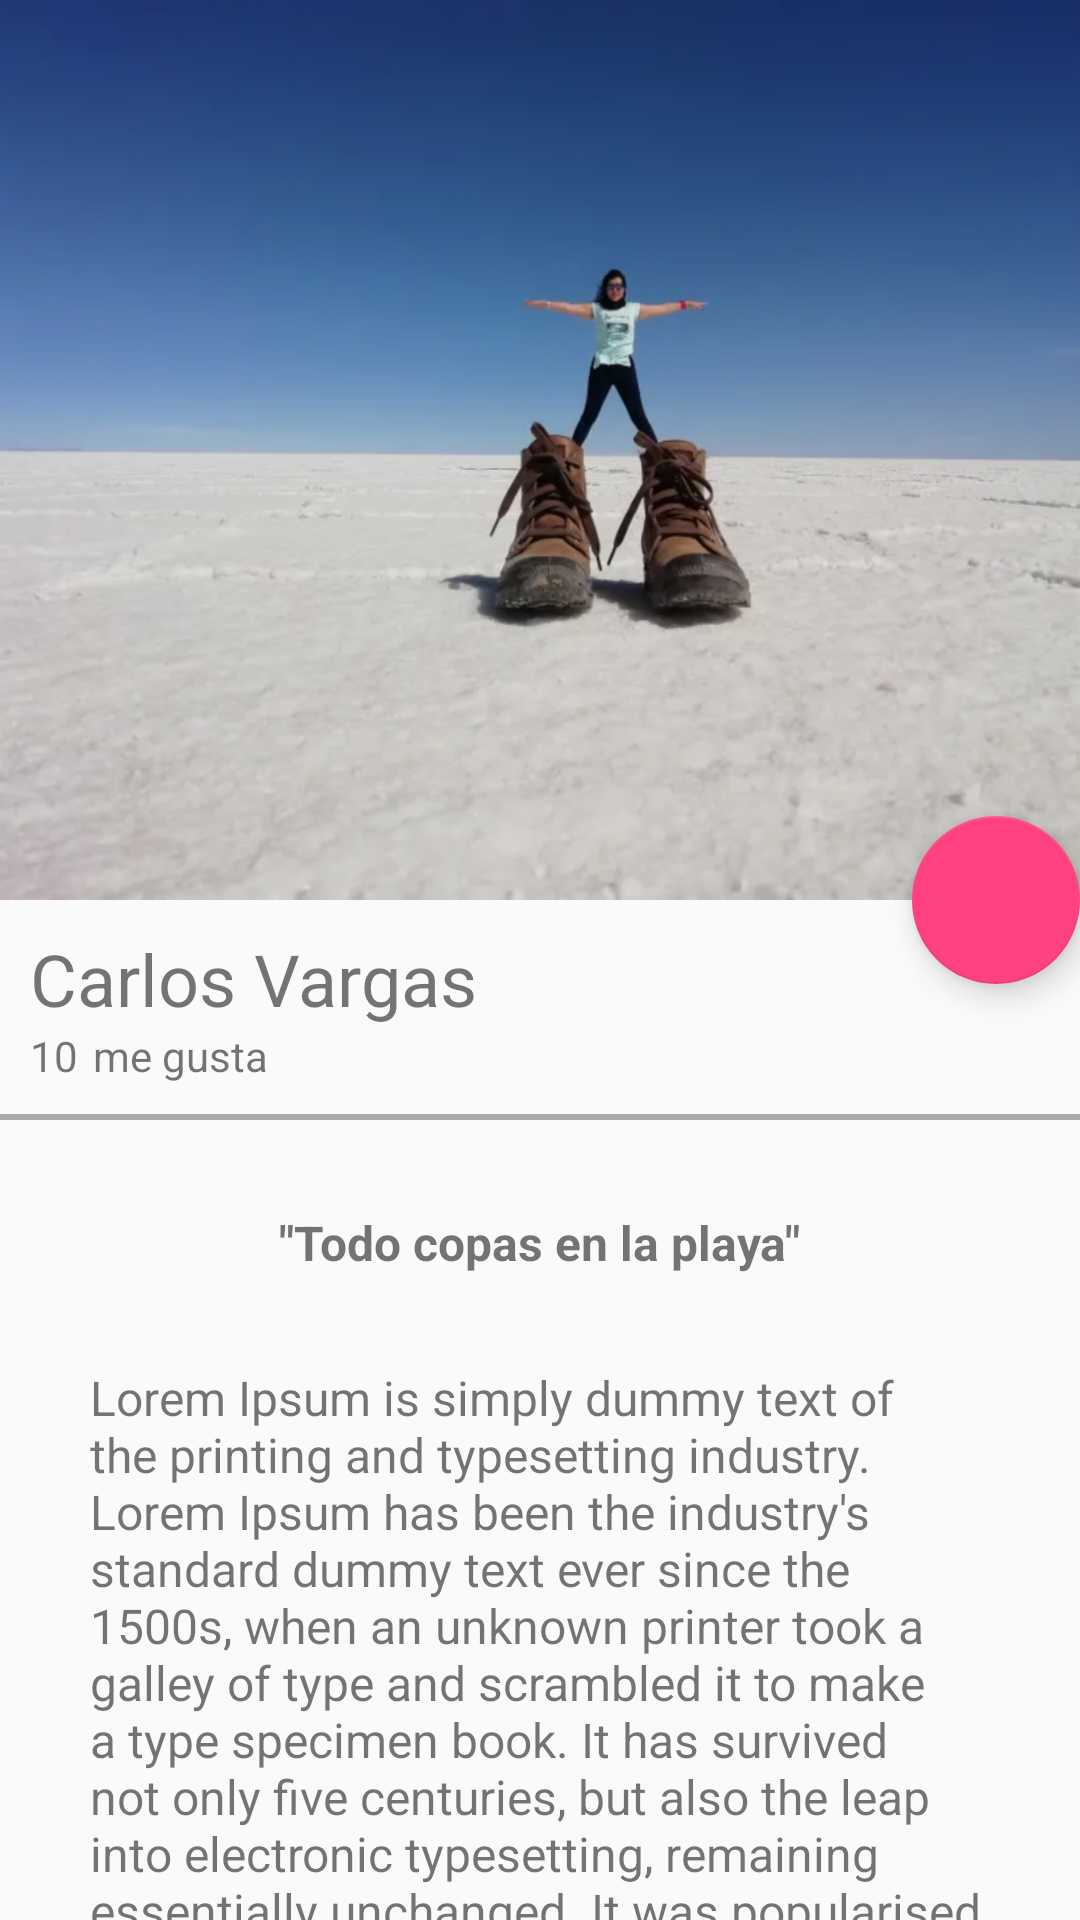

Write the Android layout XML for this screen, with the resource values it uses.
<!-- AndroidManifest.xml: application theme AppTheme -->
<!-- res/layout/activity_image_detail.xml -->
<?xml version="1.0" encoding="utf-8"?>
<androidx.coordinatorlayout.widget.CoordinatorLayout xmlns:android="http://schemas.android.com/apk/res/android"
    xmlns:app="http://schemas.android.com/apk/res-auto"
    xmlns:tools="http://schemas.android.com/tools"
    android:layout_width="match_parent"
    android:layout_height="match_parent"
    tools:context=".view.ImageDetailActivity">


    <com.google.android.material.appbar.AppBarLayout
        android:id="@+id/appbar_image_detail"
        android:layout_width="match_parent"
        android:layout_height="@dimen/height_image_detail"
        android:theme="@style/AppTheme.AppBarOverlay">

        <com.google.android.material.appbar.CollapsingToolbarLayout
            android:id="@+id/collapsing_toolbar_image_detail"
            android:layout_width="match_parent"
            android:layout_height="match_parent"
            app:layout_scrollFlags="scroll|exitUntilCollapsed"
            app:contentScrim="@color/colorPrimary">

            <ImageView
                android:id="@+id/image_image_detail"
                android:layout_width="match_parent"
                android:layout_height="match_parent"
                android:scaleType="centerCrop"
                android:background="@drawable/img_20181113_152143_original"
                app:layout_collapseMode="parallax"
                android:transitionName="@string/transitionName_imageCardView"/>
            
            <androidx.appcompat.widget.Toolbar
                android:id="@+id/toolbar_image_detail"
                android:layout_width="match_parent"
                android:layout_height="?attr/actionBarSize"
                app:popupTheme="@style/AppTheme.PopupOverlay"
                app:layout_collapseMode="pin"/>
            
        </com.google.android.material.appbar.CollapsingToolbarLayout>

    </com.google.android.material.appbar.AppBarLayout>

    <androidx.core.widget.NestedScrollView
        android:layout_width="match_parent"
        android:layout_height="match_parent"
        app:layout_behavior="com.google.android.material.appbar.AppBarLayout$ScrollingViewBehavior">

        <LinearLayout
            android:layout_width="match_parent"
            android:layout_height="match_parent"
            android:orientation="vertical">

            <TextView
                android:id="@+id/username_image_detail"
                android:layout_width="match_parent"
                android:layout_height="wrap_content"
                android:textSize="@dimen/textSize_username_image_detail"
                android:text="@string/carlos_vargas_cardview"
                android:layout_marginTop="@dimen/marginTop_image_detail"
                android:paddingLeft="@dimen/padding_card"
                android:paddingRight="@dimen/padding_card"/>
            
            <LinearLayout
                android:layout_width="match_parent"
                android:layout_height="wrap_content"
                android:orientation="horizontal"
                android:paddingBottom="@dimen/padding_card"
                android:paddingRight="@dimen/padding_card"
                android:paddingLeft="@dimen/padding_card">
                
                <TextView
                    android:layout_width="wrap_content"
                    android:layout_height="wrap_content"
                    android:textSize="@dimen/textSize_megusta_image_detail"
                    android:text="@string/text_cantidad_megusta_image_detail"/>

                <TextView
                    android:layout_width="wrap_content"
                    android:layout_height="wrap_content"
                    android:textSize="@dimen/textSize_megusta_image_detail"
                    android:layout_marginLeft="@dimen/marginLeft_megusta_image_detail"
                    android:text="@string/text_megusta_image_detail"/>
            </LinearLayout>
            
            <View
                android:layout_width="match_parent"
                android:layout_height="@dimen/heigth_divider_image_detail"
                android:background="@android:color/darker_gray"/>

            <TextView
                android:id="@+id/title_image_detail"
                android:layout_width="wrap_content"
                android:layout_height="wrap_content"
                android:textSize="@dimen/textSize_title_image_detail"
                android:text="@string/text_title_image_detail"
                android:textStyle="bold"
                android:paddingTop="@dimen/paddingTop_title_image_detail"
                android:layout_gravity="center_horizontal"/>

            <TextView
                android:id="@+id/content_image_detail"
                android:layout_width="wrap_content"
                android:layout_height="wrap_content"
                android:textSize="@dimen/textSize_title_image_detail"
                android:text="@string/text_content_image_detail"
                android:paddingTop="@dimen/paddingTop_title_image_detail"
                android:paddingLeft="@dimen/paddingTop_title_image_detail"
                android:paddingRight="@dimen/paddingTop_title_image_detail"
                android:layout_gravity="center_horizontal"/>
        </LinearLayout>

    </androidx.core.widget.NestedScrollView>

    <com.google.android.material.floatingactionbutton.FloatingActionButton
        android:id="@+id/fab_image_detail"
        android:layout_width="wrap_content"
        android:layout_height="wrap_content"
        android:src="@drawable/heart"
        app:layout_anchor="@id/image_image_detail"
        app:layout_anchorGravity="bottom|end"
        android:layout_marginTop="@dimen/marginEnd_fab_image_detail"/>
</androidx.coordinatorlayout.widget.CoordinatorLayout>
<!-- resources referenced by this layout -->
<resources>
  <color name="colorPrimary">#2193F3</color>
  <dimen name="height_image_detail">300dp</dimen>
  <dimen name="heigth_divider_image_detail">2dp</dimen>
  <dimen name="marginEnd_fab_image_detail">30dp</dimen>
  <dimen name="marginLeft_megusta_image_detail">5dp</dimen>
  <dimen name="marginTop_image_detail">10dp</dimen>
  <dimen name="paddingTop_title_image_detail">30dp</dimen>
  <dimen name="padding_card">10dp</dimen>
  <dimen name="textSize_megusta_image_detail">14sp</dimen>
  <dimen name="textSize_title_image_detail">16sp</dimen>
  <dimen name="textSize_username_image_detail">24sp</dimen>
  <!-- drawable img_20181113_152143_original: png bitmap (drawable-hdpi, 251086 bytes) -->
  <string name="carlos_vargas_cardview">Carlos Vargas</string>
  <string name="text_cantidad_megusta_image_detail">10</string>
  <string name="text_content_image_detail">Lorem Ipsum is simply dummy text of the printing and typesetting industry. Lorem Ipsum has been the industry\'s standard dummy text ever since the 1500s, when an unknown printer took a galley of type and scrambled it to make a type specimen book. It has survived not only five centuries, but also the leap into electronic typesetting, remaining essentially unchanged. It was popularised in the 1960s with the release of Letraset sheets containing Lorem Ipsum passages, and more recently with desktop publishing software like Aldus PageMaker including versions of Lorem Ipsum.</string>
  <string name="text_megusta_image_detail">me gusta</string>
  <string name="text_title_image_detail">\"Todo copas en la playa\"</string>
  <string name="transitionName_imageCardView">transitionName_imageCardView</string>
  <style name="AppTheme.AppBarOverlay" parent="ThemeOverlay.AppCompat.Dark.ActionBar" />
  <style name="AppTheme.PopupOverlay" parent="ThemeOverlay.AppCompat.Light" />
  <style name="AppTheme" parent="Theme.AppCompat.Light.NoActionBar">
          
          <item name="colorPrimary">@color/colorPrimary</item>
          <item name="colorPrimaryDark">@color/colorPrimaryDark</item>
          <item name="colorAccent">@color/colorAccent</item>
      </style>
  <color name="colorPrimaryDark">#1976D2</color>
  <color name="colorAccent">#FF4081</color>
</resources>
